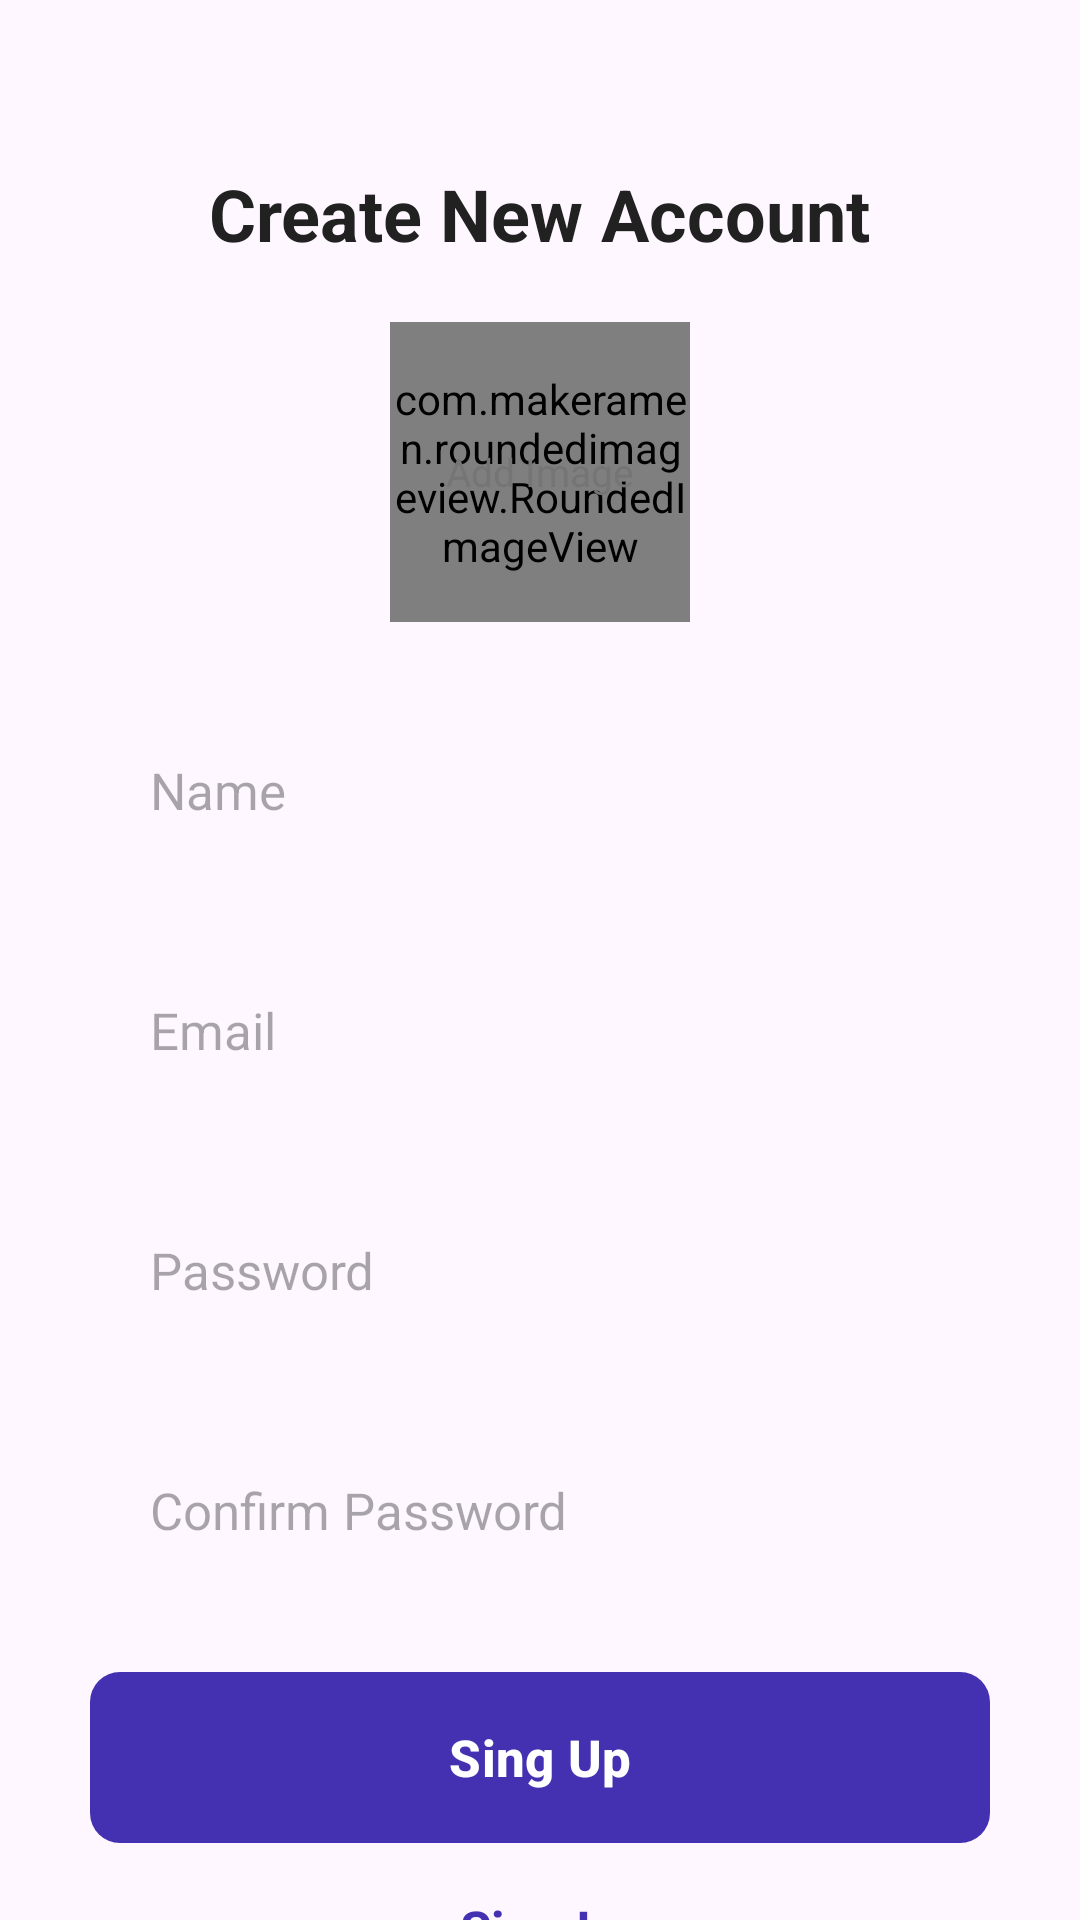

Produce the Android XML layout that renders to this screen, including the resource entries it uses.
<!-- AndroidManifest.xml: application theme Theme.WebChat -->
<!-- res/layout/activity_sing_up.xml -->
<?xml version="1.0" encoding="utf-8"?>
<ScrollView xmlns:android="http://schemas.android.com/apk/res/android"
    xmlns:app="http://schemas.android.com/apk/res-auto"
    xmlns:tools="http://schemas.android.com/tools"
    android:layout_width="match_parent"
    android:layout_height="match_parent"
    android:clipToPadding="false"
    android:overScrollMode="never"
    android:padding="30dp"
    android:scrollbars="none"
    tools:context=".activities.SingUpActivity">

    <LinearLayout
        android:layout_width="match_parent"
        android:layout_height="wrap_content"
        android:gravity="center_horizontal"
        android:orientation="vertical">

        <TextView
            android:layout_width="wrap_content"
            android:layout_height="wrap_content"
            android:layout_marginTop="25dp"
            android:text="@string/create_new_account"
            android:textColor="@color/primary_text"
            android:textSize="24sp"
            android:textStyle="bold"/>
        <FrameLayout
            android:id="@+id/layoutImage"
            android:layout_width="wrap_content"
            android:layout_height="wrap_content"
            android:layout_marginTop="20dp">

            <com.makeramen.roundedimageview.RoundedImageView
                android:id="@+id/imageProfile"
                android:layout_width="100dp"
                android:layout_height="100dp"
                android:background="@drawable/background_image"
                android:scaleType="centerCrop"
                app:riv_oval="true"/>

            <TextView
                android:id="@+id/textAddImage"
                android:layout_width="wrap_content"
                android:layout_height="wrap_content"
                android:layout_gravity="center"
                android:text="@string/add_image"
                android:textColor="@color/secondary_text"
                android:textSize="13sp"/>
        </FrameLayout>

        <EditText
            android:id="@+id/inputName"
            android:layout_width="match_parent"
            android:layout_height="60dp"
            android:layout_marginTop="26dp"
            android:background="@drawable/background_input"
            android:hint="@string/name"
            android:imeOptions="actionNext"
            android:importantForAutofill="no"
            android:inputType="text"
            android:paddingStart="20dp"
            android:paddingEnd="20dp"
            android:textColor="@color/primary_text"
            android:textSize="17sp"/>

        <EditText
            android:id="@+id/inputEmail"
            android:layout_width="match_parent"
            android:layout_height="60dp"
            android:layout_marginTop="20dp"
            android:background="@drawable/background_input"
            android:hint="@string/email"
            android:imeOptions="actionNext"
            android:importantForAutofill="no"
            android:inputType="textEmailAddress"
            android:paddingStart="20dp"
            android:paddingEnd="20dp"
            android:textColor="@color/primary_text"
            android:textSize="17sp"/>

        <EditText
            android:id="@+id/inputPassword"
            android:layout_width="match_parent"
            android:layout_height="60dp"
            android:layout_marginTop="20dp"
            android:background="@drawable/background_input"
            android:hint="@string/password"
            android:imeOptions="actionNext"
            android:importantForAutofill="no"
            android:inputType="textPassword"
            android:paddingStart="20dp"
            android:paddingEnd="20dp"
            android:textColor="@color/primary_text"
            android:textSize="17sp"/>

        <EditText
            android:id="@+id/inputConfirmPassword"
            android:layout_width="match_parent"
            android:layout_height="60dp"
            android:layout_marginTop="20dp"
            android:background="@drawable/background_input"
            android:hint="@string/confirm_password"
            android:imeOptions="actionDone"
            android:importantForAutofill="no"
            android:inputType="textPassword"
            android:paddingStart="20dp"
            android:paddingEnd="20dp"
            android:textColor="@color/primary_text"
            android:textSize="17sp"/>

        <FrameLayout
            android:layout_width="match_parent"
            android:layout_height="wrap_content"
            android:layout_marginTop="20dp"
            android:animateLayoutChanges="true">

            <com.google.android.material.button.MaterialButton
                android:id="@+id/buttonSignUp"
                android:layout_width="match_parent"
                android:layout_height="65dp"
                android:text="@string/sing_up"
                android:textColor="@color/white"
                android:textSize="17sp"
                android:textStyle="bold"
                app:cornerRadius="10dp"/>
            
            <ProgressBar
                android:id="@+id/progressBar"
                android:layout_width="33dp"
                android:layout_height="33dp"
                android:layout_gravity="center"
                android:visibility="invisible"/>

        </FrameLayout>

        <TextView
            android:id="@+id/textSingIn"
            android:layout_width="wrap_content"
            android:layout_height="wrap_content"
            android:layout_marginTop="13dp"
            android:text="@string/sing_in"
            android:textColor="@color/primary"
            android:textSize="17sp"
            android:textStyle="bold"/>

    </LinearLayout>

</ScrollView>
<!-- resources referenced by this layout -->
<resources>
  <color name="primary">#4431B1</color>
  <color name="primary_text">#212121</color>
  <color name="secondary_text">#757575</color>
  <color name="white">#FFFFFFFF</color>
  <string name="add_image">Add Image</string>
  <string name="confirm_password">Confirm Password</string>
  <string name="create_new_account">Create New Account</string>
  <string name="email">Email</string>
  <string name="name">Name</string>
  <string name="password">Password</string>
  <string name="sing_in">Sing In</string>
  <string name="sing_up">Sing Up</string>
  <style name="Theme.WebChat" parent="Base.Theme.WebChat" />
  <style name="Base.Theme.WebChat" parent="Theme.Material3.DayNight.NoActionBar">
          <item name="colorPrimary">@color/primary</item>
          <item name="android:statusBarColor" tools:targetApi="l">@color/primary</item>
      </style>
</resources>
